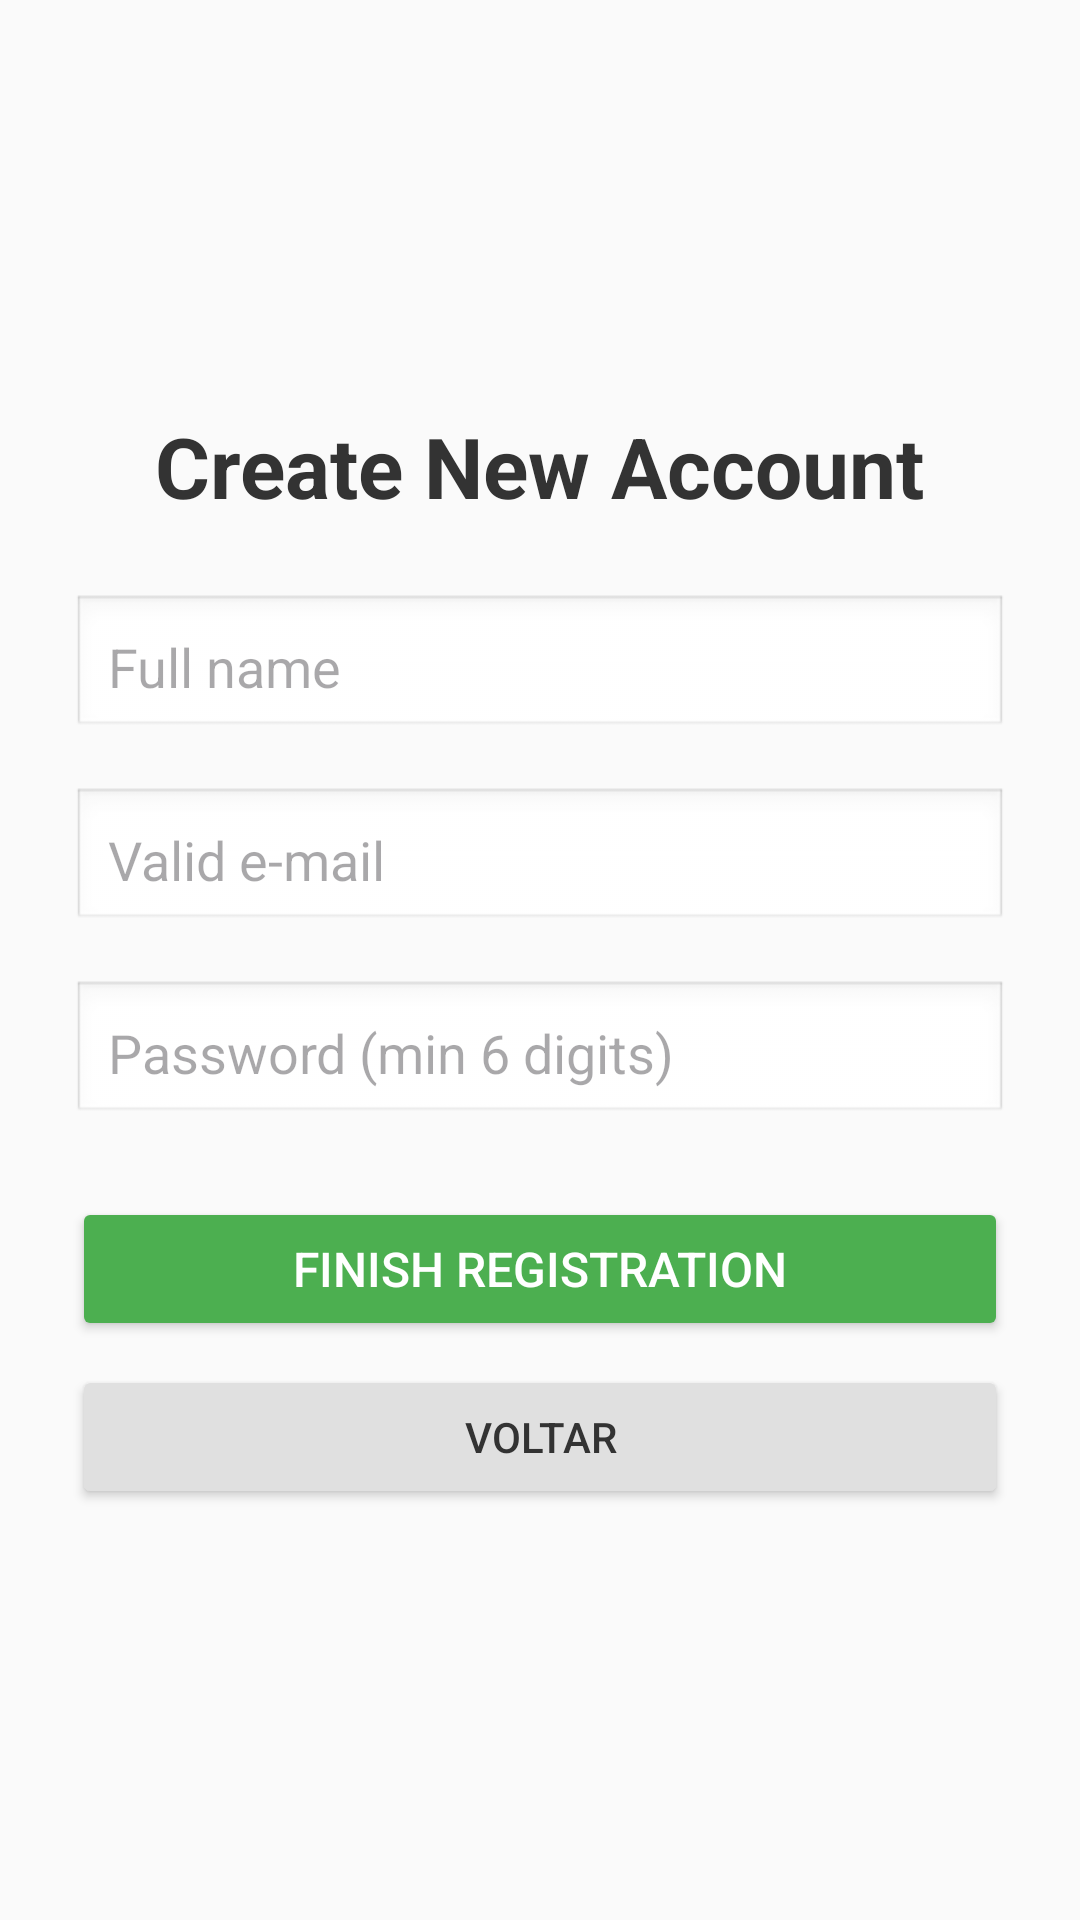

Reconstruct the res/layout file that produces this screen, plus the resources it refers to.
<!-- AndroidManifest.xml: application theme Theme.DiarioInteligente -->
<!-- res/layout/activity_register.xml -->
<?xml version="1.0" encoding="utf-8"?>
<LinearLayout xmlns:android="http://schemas.android.com/apk/res/android"
    android:layout_width="match_parent"
    android:layout_height="match_parent"
    android:orientation="vertical"
    android:padding="24dp"
    android:gravity="center_vertical"
    android:background="#FAFAFA">

    <TextView
        android:layout_width="wrap_content"
        android:layout_height="wrap_content"
        android:text="@string/title_register"
        android:textSize="28sp"
        android:textStyle="bold"
        android:textColor="#333333"
        android:layout_marginBottom="24dp"
        android:layout_gravity="center_horizontal" />

    <EditText
        android:id="@+id/edtNomeCadastro"
        android:layout_width="match_parent"
        android:layout_height="wrap_content"
        android:hint="@string/hint_name_register"
        android:inputType="textPersonName"
        android:padding="12dp"
        android:background="@android:drawable/edit_text"
        android:layout_marginBottom="16dp" />

    <EditText
        android:id="@+id/edtEmailCadastro"
        android:layout_width="match_parent"
        android:layout_height="wrap_content"
        android:hint="@string/hint_email_register"
        android:inputType="textEmailAddress"
        android:padding="12dp"
        android:background="@android:drawable/edit_text"
        android:layout_marginBottom="16dp" />

    <EditText
        android:id="@+id/edtSenhaCadastro"
        android:layout_width="match_parent"
        android:layout_height="wrap_content"
        android:hint="@string/hint_password_register"
        android:inputType="textPassword"
        android:padding="12dp"
        android:background="@android:drawable/edit_text"
        android:layout_marginBottom="24dp" />

    <Button
        android:id="@+id/btnCadastrar"
        android:layout_width="match_parent"
        android:layout_height="wrap_content"
        android:text="@string/btn_register"
        android:backgroundTint="#4CAF50"
        android:textColor="#FFFFFF"
        android:textSize="16sp" />

    <Button
        android:id="@+id/btnVoltar"
        android:layout_width="match_parent"
        android:layout_height="wrap_content"
        android:layout_marginTop="8dp"
        android:text="Voltar"
        android:backgroundTint="#E0E0E0"
        android:textColor="#333333"/>

</LinearLayout>
<!-- resources referenced by this layout -->
<resources>
  <string name="btn_register">Finish Registration</string>
  <string name="hint_email_register">Valid e-mail</string>
  <string name="hint_name_register">Full name</string>
  <string name="hint_password_register">Password (min 6 digits)</string>
  <string name="title_register">Create New Account</string>
  <style name="Theme.DiarioInteligente" parent="Base.Theme.DiarioInteligente" />
  <style name="Base.Theme.DiarioInteligente" parent="Theme.Material3.DayNight.NoActionBar">
          <item name="colorPrimary">@color/turquoise</item>
          <item name="android:windowBackground">@color/lightGrey</item>
      </style>
  <color name="turquoise">#0A61CB</color>
  <color name="lightGrey">#EFF7F9</color>
</resources>
